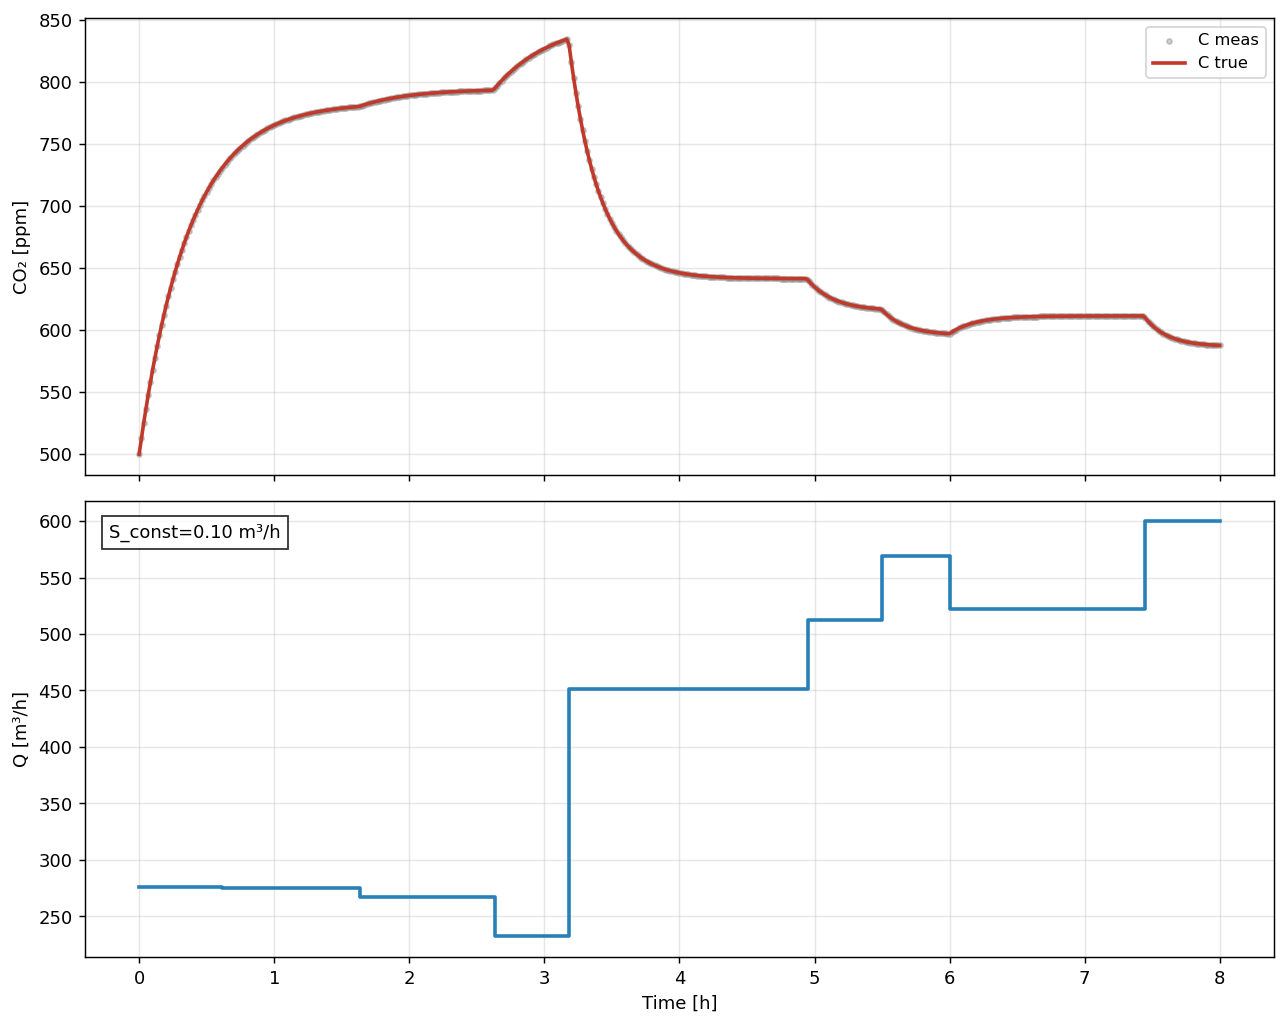

Data behind this chart, as committed beside it:
t_hours, C_true_ppm, C_meas_ppm, Q_true, S_true
0.0, 500.0, 500.0, 275.9, 100000
0.01667, 512.7, 512.7, 275.9, 100000
0.03333, 524.8, 524.8, 275.9, 100000
0.05, 536.4, 536.4, 275.9, 100000
0.06667, 547.5, 547.5, 275.9, 100000
0.08333, 558, 558, 275.9, 100000
0.1, 568.1, 568.1, 275.9, 100000
0.1167, 577.7, 577.7, 275.9, 100000
0.1333, 586.9, 586.9, 275.9, 100000
0.15, 595.7, 595.7, 275.9, 100000
0.1667, 604.1, 604.1, 275.9, 100000
0.1833, 612.1, 612.1, 275.9, 100000
0.2, 619.8, 619.8, 275.9, 100000
0.2167, 627.1, 627.1, 275.9, 100000
0.2333, 634.1, 634.1, 275.9, 100000
0.25, 640.7, 640.7, 275.9, 100000
0.2667, 647.1, 647.1, 275.9, 100000
0.2833, 653.2, 653.2, 275.9, 100000
0.3, 659, 659, 275.9, 100000
0.3167, 664.6, 664.6, 275.9, 100000
0.3333, 669.9, 669.9, 275.9, 100000
0.35, 674.9, 674.9, 275.9, 100000
0.3667, 679.8, 679.8, 275.9, 100000
0.3833, 684.4, 684.4, 275.9, 100000
0.4, 688.8, 688.8, 275.9, 100000
0.4167, 693, 693, 275.9, 100000
0.4333, 697, 697, 275.9, 100000
0.45, 700.8, 700.8, 275.9, 100000
0.4667, 704.5, 704.5, 275.9, 100000
0.4833, 708, 708, 275.9, 100000
0.5, 711.4, 711.4, 275.9, 100000
0.5167, 714.6, 714.6, 275.9, 100000
0.5333, 717.6, 717.6, 275.9, 100000
0.55, 720.5, 720.5, 275.9, 100000
0.5667, 723.3, 723.3, 275.9, 100000
0.5833, 726, 726, 275.9, 100000
0.6, 728.5, 728.5, 275.9, 100000
0.6167, 730.9, 730.9, 275.2, 100000
0.6333, 733.3, 733.3, 275.2, 100000
0.65, 735.5, 735.5, 275.2, 100000
0.6667, 737.7, 737.7, 275.2, 100000
0.6833, 739.7, 739.7, 275.2, 100000
0.7, 741.7, 741.7, 275.2, 100000
0.7167, 743.6, 743.6, 275.2, 100000
0.7333, 745.3, 745.3, 275.2, 100000
0.75, 747.1, 747.1, 275.2, 100000
0.7667, 748.7, 748.7, 275.2, 100000
0.7833, 750.2, 750.2, 275.2, 100000
0.8, 751.7, 751.7, 275.2, 100000
0.8167, 753.1, 753.1, 275.2, 100000
0.8333, 754.5, 754.5, 275.2, 100000
0.85, 755.8, 755.8, 275.2, 100000
0.8667, 757, 757, 275.2, 100000
0.8833, 758.2, 758.2, 275.2, 100000
0.9, 759.3, 759.3, 275.2, 100000
0.9167, 760.4, 760.4, 275.2, 100000
0.9333, 761.5, 761.5, 275.2, 100000
0.95, 762.4, 762.4, 275.2, 100000
0.9667, 763.4, 763.4, 275.2, 100000
0.9833, 764.3, 764.3, 275.2, 100000
... 421 more rows
